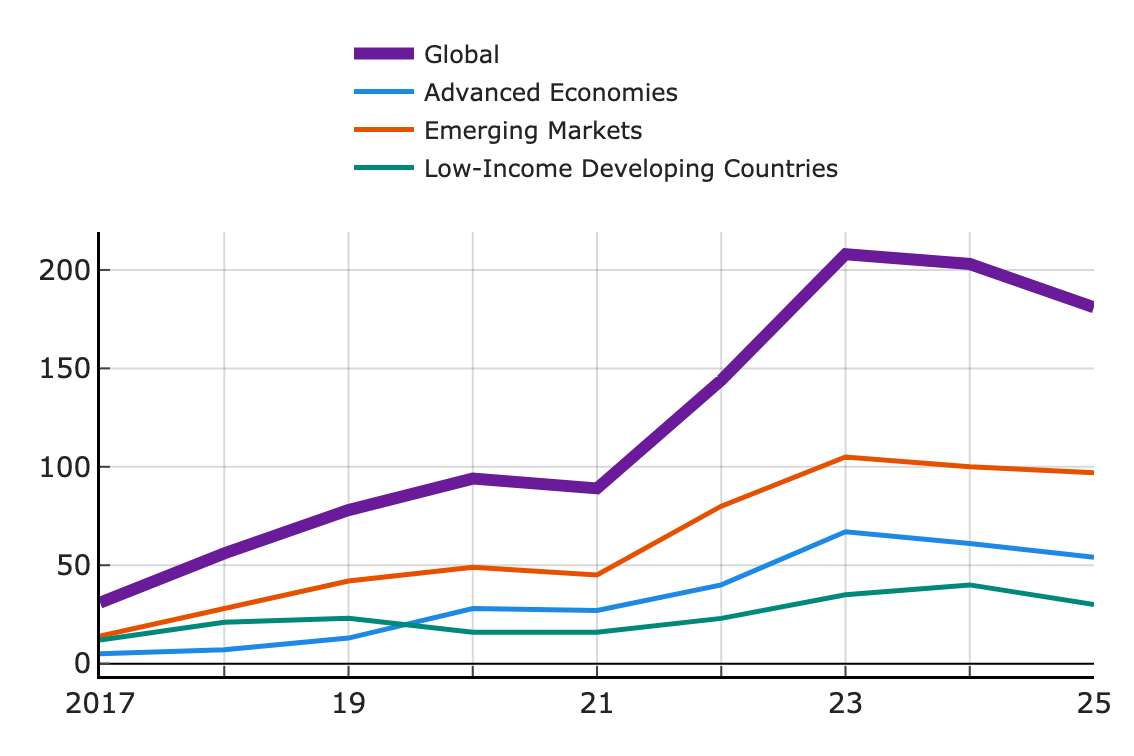

Source data for this figure (header and first rows):
year, Global, Advanced Economies, Emerging Markets, Low-Income Developing Countries
2017, 31, 5, 14, 12
2018, 56, 7, 28, 21
2019, 78, 13, 42, 23
2020, 94, 28, 49, 16
2021, 89, 27, 45, 16
2022, 144, 40, 80, 23
2023, 208, 67, 105, 35
2024, 203, 61, 100, 40
2025, 181, 54, 97, 30
